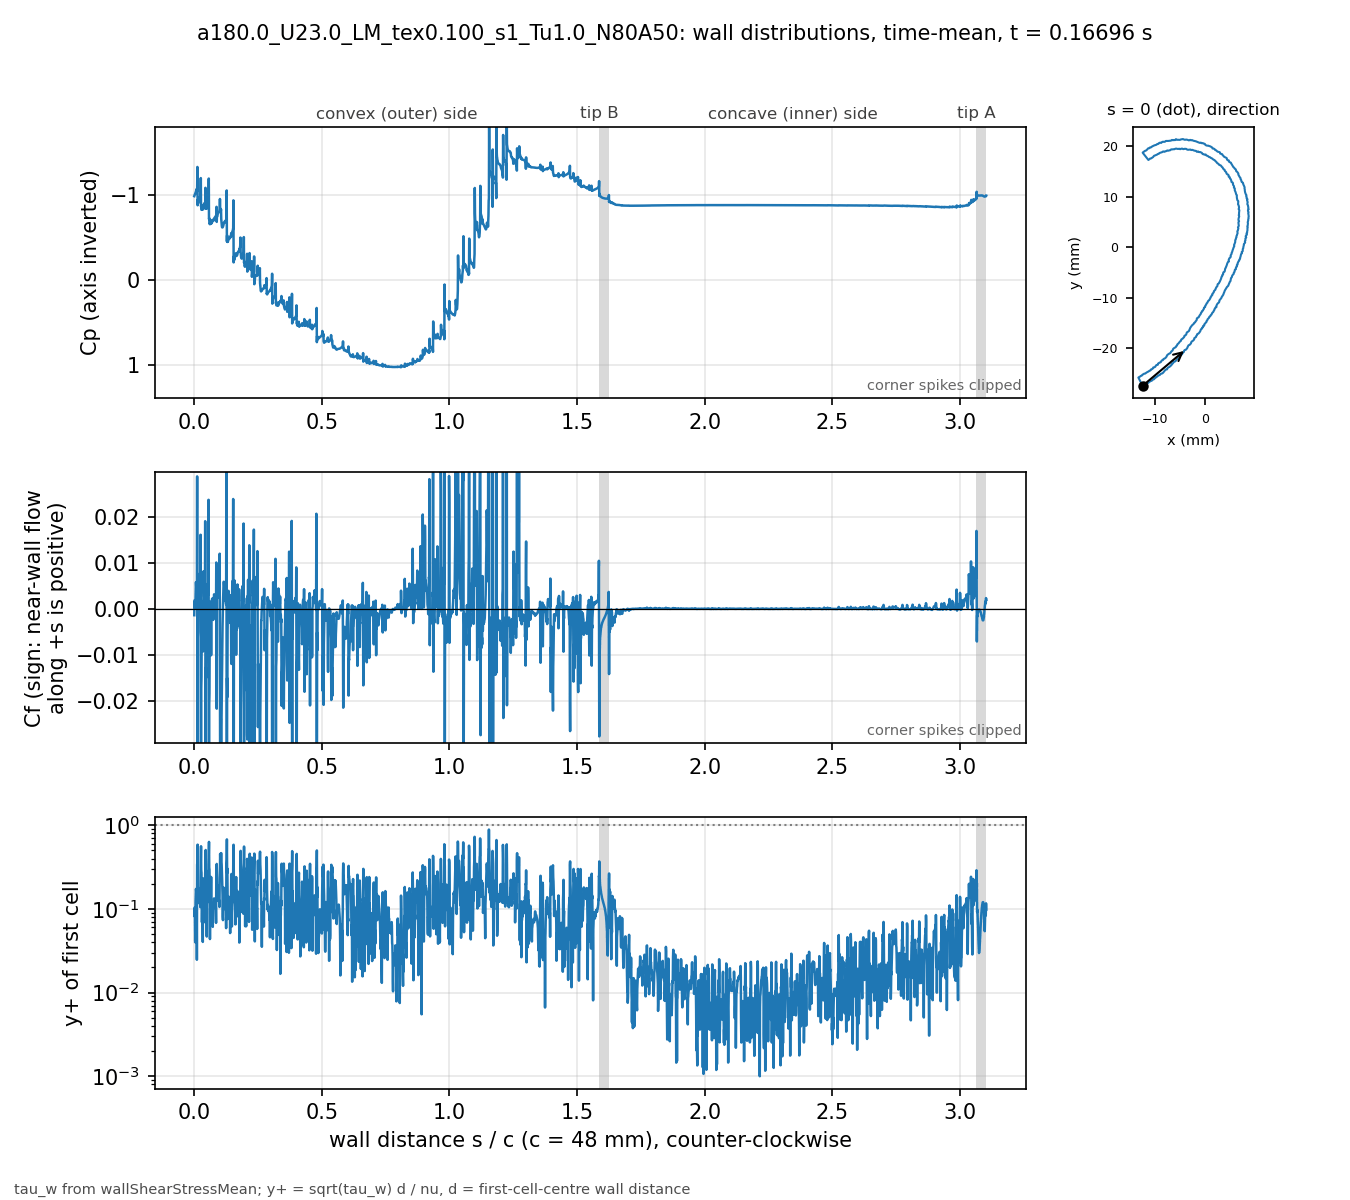

Source data for this figure (header and first rows):
# a180.0_U23.0_LM_tex0.100_s1_Tu1.0_N80A…, p_inf=0; Cf signed by near-wall flow dir…
patch, s_over_c, x_m, y_m, Cp, Cf, yplus, d_first_m
blade, 0.000000, -0.01235, -0.02743, -0.9877, -0.001379, 0.08267, 2.0751e-06
blade, 0.000834, -0.01231, -0.02741, -0.9954, 0.001834, 0.1033, 2.249e-06
blade, 0.001668, -0.01228, -0.0274, -1.005, 0.001751, 0.1008, 2.2454e-06
blade, 0.002504, -0.01224, -0.02738, -1.008, 0.001328, 0.08739, 2.2356e-06
blade, 0.003346, -0.0122, -0.02737, -1.016, 0.0002786, 0.04004, 2.2363e-06
blade, 0.004181, -0.01216, -0.02735, -1.017, 0.0002772, 0.04013, 2.2467e-06
blade, 0.005019, -0.01213, -0.02733, -1.027, 0.002506, 0.1196, 2.2272e-06
blade, 0.005867, -0.0121, -0.0273, -1.035, 0.004107, 0.1503, 2.1867e-06
blade, 0.006736, -0.01207, -0.02727, -1.048, 0.00579, 0.1732, 2.1217e-06
blade, 0.007638, -0.01204, -0.02724, -1.06, 0.004924, 0.165, 2.1919e-06
blade, 0.008473, -0.01201, -0.02722, -1.062, 0.002835, 0.1273, 2.2294e-06
blade, 0.009367, -0.01197, -0.02721, -1.063, 0.003715, 0.1344, 2.0554e-06
blade, 0.0103, -0.01192, -0.02721, -1.076, 0.0001379, 0.02467, 1.9588e-06
blade, 0.01128, -0.01187, -0.02721, -1.044, 0.02873, 0.339, 1.8645e-06
blade, 0.01231, -0.01182, -0.02722, -1.333, -0.02648, 0.3577, 2.0489e-06
blade, 0.01316, -0.01179, -0.02721, -0.8805, -0.06149, 0.586, 2.2029e-06
blade, 0.01409, -0.01176, -0.02717, -0.9449, -0.00613, 0.1666, 1.983e-06
blade, 0.01504, -0.01174, -0.02713, -0.9019, -0.00503, 0.1476, 1.94e-06
blade, 0.01602, -0.01171, -0.02709, -0.9373, 0.007537, 0.1782, 1.9132e-06
blade, 0.017, -0.01169, -0.02705, -0.9509, 0.005361, 0.1617, 2.0588e-06
blade, 0.01786, -0.01166, -0.02702, -0.9561, 0.003076, 0.134, 2.252e-06
blade, 0.0187, -0.01162, -0.027, -0.9565, 0.002371, 0.1172, 2.2437e-06
blade, 0.01954, -0.01159, -0.02699, -0.9621, 0.003017, 0.1321, 2.2423e-06
blade, 0.02038, -0.01155, -0.02697, -0.9664, 0.002713, 0.1252, 2.2411e-06
blade, 0.02122, -0.01151, -0.02696, -0.9707, 0.003362, 0.1379, 2.2167e-06
blade, 0.02208, -0.01147, -0.02694, -0.9777, 0.003284, 0.1314, 2.1377e-06
blade, 0.02297, -0.01143, -0.02694, -0.983, 0.002979, 0.122, 2.0841e-06
blade, 0.02388, -0.01139, -0.02693, -0.9957, 0.002212, 0.105, 2.0806e-06
blade, 0.02477, -0.01135, -0.02693, -1.001, 0.01607, 0.2825, 2.0771e-06
blade, 0.02568, -0.0113, -0.02692, -1.202, -0.03332, 0.4295, 2.1932e-06
blade, 0.02651, -0.01127, -0.0269, -0.8656, -0.05712, 0.5607, 2.187e-06
blade, 0.02742, -0.01124, -0.02686, -0.8749, -0.01711, 0.29, 2.0668e-06
blade, 0.02832, -0.01122, -0.02683, -0.8267, -0.01481, 0.2703, 2.0705e-06
blade, 0.02923, -0.01119, -0.02679, -0.828, -0.004071, 0.142, 2.074e-06
blade, 0.03013, -0.01117, -0.02676, -0.8274, 0.0008849, 0.06924, 2.1696e-06
blade, 0.03097, -0.01113, -0.02673, -0.8456, 0.001668, 0.09875, 2.2537e-06
blade, 0.03181, -0.0111, -0.02672, -0.8432, -0.001594, 0.09554, 2.2307e-06
blade, 0.03265, -0.01106, -0.0267, -0.8508, -0.0009911, 0.07529, 2.2293e-06
blade, 0.03349, -0.01102, -0.02669, -0.8542, -0.0002844, 0.0403, 2.2276e-06
blade, 0.03434, -0.01099, -0.02667, -0.8804, -0.009248, 0.2319, 2.2475e-06
blade, 0.03519, -0.01096, -0.02664, -0.8322, -0.004153, 0.1465, 2.1197e-06
blade, 0.03612, -0.01093, -0.0266, -0.8779, 0.00814, 0.1935, 1.9991e-06
blade, 0.03706, -0.01091, -0.02656, -0.879, 0.005202, 0.155, 2.0032e-06
blade, 0.038, -0.01089, -0.02653, -0.8959, 0.005761, 0.1634, 2.007e-06
blade, 0.03894, -0.01086, -0.02649, -0.8985, 0.002624, 0.1221, 2.2219e-06
blade, 0.03978, -0.01083, -0.02647, -0.8967, 0.002571, 0.1141, 2.0967e-06
blade, 0.0408, -0.01078, -0.02647, -0.9032, 0.003509, 0.1163, 1.8299e-06
blade, 0.04183, -0.01073, -0.02648, -0.9095, 0.001257, 0.06941, 1.8247e-06
blade, 0.04286, -0.01068, -0.02648, -0.8949, 0.01902, 0.2693, 1.82e-06
blade, 0.04389, -0.01063, -0.02648, -1.087, -0.01807, 0.2903, 2.013e-06
blade, 0.04475, -0.01059, -0.02647, -0.8467, -0.0444, 0.506, 2.2383e-06
blade, 0.04561, -0.01056, -0.02644, -0.8766, -0.01278, 0.2656, 2.1906e-06
blade, 0.04646, -0.01053, -0.02641, -0.8396, -0.01495, 0.2877, 2.1928e-06
blade, 0.04732, -0.0105, -0.02638, -0.8407, -0.006704, 0.1928, 2.1951e-06
blade, 0.04817, -0.01048, -0.02635, -0.8393, -0.00355, 0.1405, 2.1976e-06
blade, 0.04902, -0.01045, -0.02632, -0.8471, 0.0003916, 0.04673, 2.2011e-06
blade, 0.04987, -0.01042, -0.02629, -0.857, 0.002771, 0.1245, 2.204e-06
blade, 0.05072, -0.01039, -0.02627, -0.8691, 0.004662, 0.1616, 2.206e-06
blade, 0.05158, -0.01036, -0.02624, -0.8816, 0.005285, 0.1722, 2.2077e-06
... 3,412 more rows
